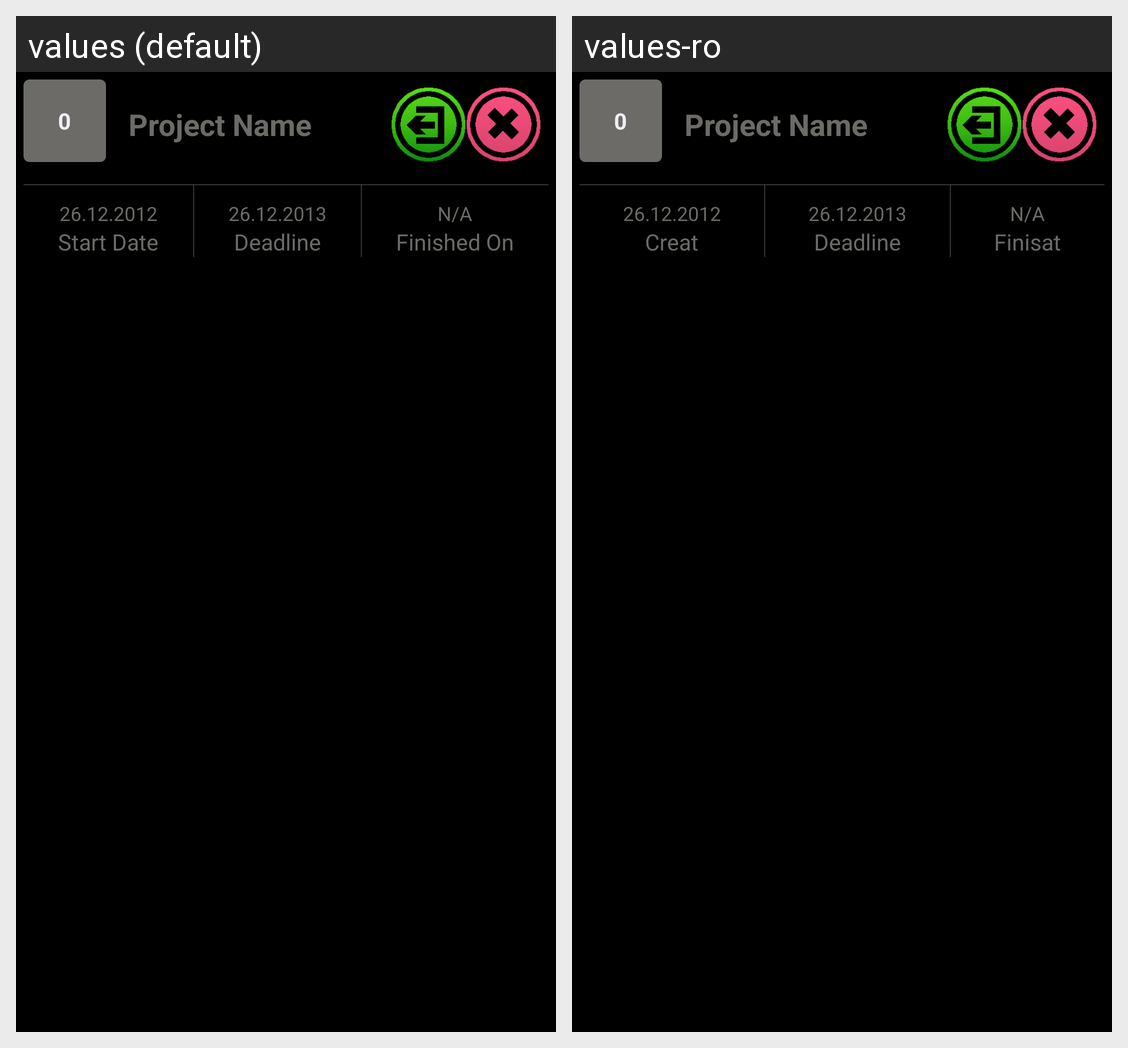

The Android screen above is rendered under two locales of the same app. Produce the string resources it draws, with the default and per-locale values.
Android screen res/layout/project_list_item.xml rendered under 2 locales, left to right: values (default), values-ro. Device: Nexus 5 (rendered at 1080×1920; each locale shown at half size, 540×960, under a caption strip naming it); theme android:Theme.Black.NoTitleBar.
Strings drawn on this screen, with the default value and each locale's value (text and hints the layout hard-codes, and strings that could not be matched under every locale, appear in the picture but are not listed):

project_activity_start_date
  values: Start Date
  values-ro: Creat

project_activity_deadline
  values: Deadline
  values-ro: Deadline

project_activity_finished
  values: Finished On
  values-ro: Finisat
